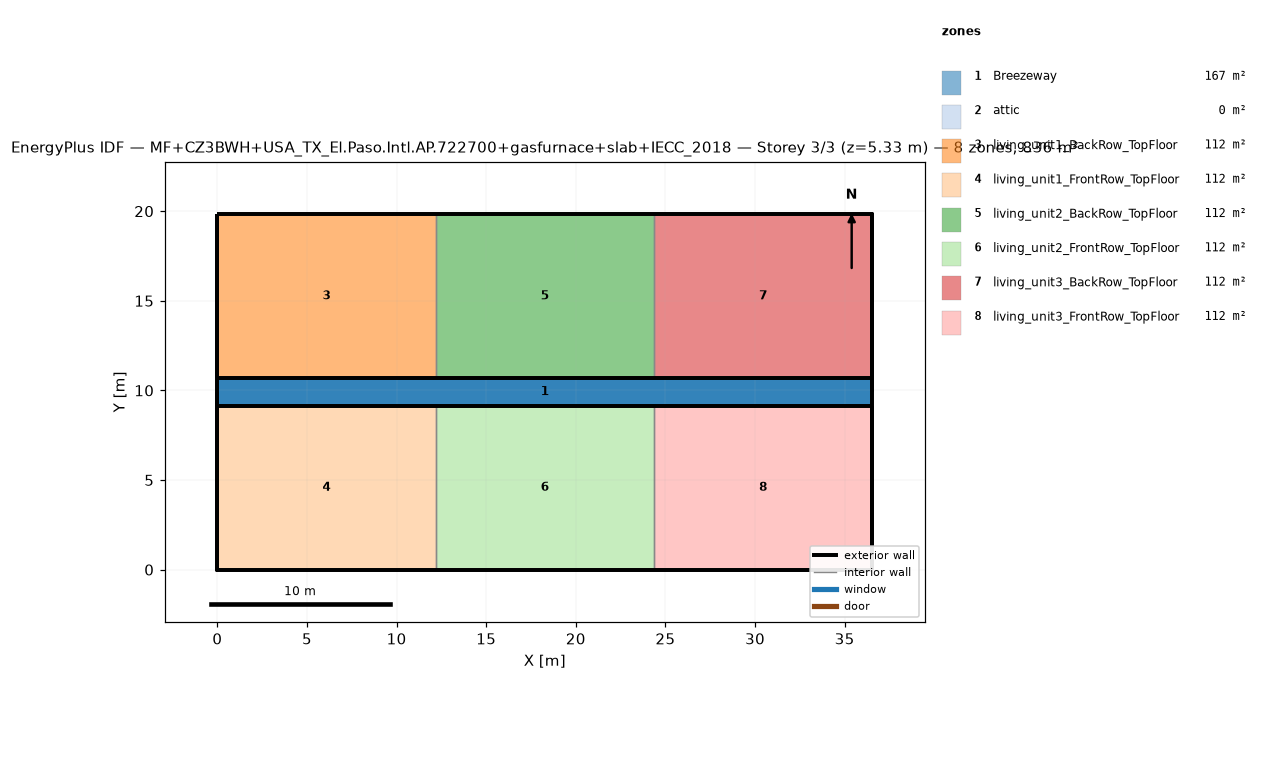
=== STOREY PLAN SPEC (per zone: floor XY polygon, exterior-wall plan segments, windows/doors) ===
zone 1: Breezeway  (167.0 m²)
  floor: (36.54, 9.16) (0.00, 9.16) (0.00, 10.68) (36.54, 10.68)
  floor: (36.54, 9.16) (0.00, 9.16) (0.00, 10.68) (36.54, 10.68)
  floor: (36.54, 9.16) (0.00, 9.16) (0.00, 10.68) (36.54, 10.68)
zone 2: attic  (0.0 m²)
  exterior wall: (36.54, 0.00) – (36.54, 19.84) – (36.54, 9.92)  [29.8 m]
  exterior wall: (0.00, 19.84) – (0.00, 0.00) – (0.00, 9.92)  [29.8 m]
zone 3: living_unit1_BackRow_TopFloor  (111.5 m²)
  floor: (12.18, 10.68) (0.00, 10.68) (0.00, 19.84) (12.18, 19.84)
  exterior wall: (12.18, 19.84) – (0.00, 19.84)  [12.2 m]
  exterior wall: (0.00, 19.84) – (0.00, 10.68)  [9.2 m]
  exterior wall: (0.00, 10.68) – (12.18, 10.68)  [12.2 m]
  interior walls: 1
zone 4: living_unit1_FrontRow_TopFloor  (111.5 m²)
  floor: (12.18, 0.00) (0.00, 0.00) (0.00, 9.16) (12.18, 9.16)
  exterior wall: (0.00, 0.00) – (12.18, 0.00)  [12.2 m]
  exterior wall: (0.00, 9.16) – (0.00, 0.00)  [9.2 m]
  exterior wall: (12.18, 9.16) – (0.00, 9.16)  [12.2 m]
  interior walls: 1
zone 5: living_unit2_BackRow_TopFloor  (111.5 m²)
  floor: (24.36, 10.68) (12.18, 10.68) (12.18, 19.84) (24.36, 19.84)
  exterior wall: (12.18, 10.68) – (24.36, 10.68)  [12.2 m]
  exterior wall: (24.36, 19.84) – (12.18, 19.84)  [12.2 m]
  interior walls: 2
zone 6: living_unit2_FrontRow_TopFloor  (111.5 m²)
  floor: (24.36, 0.00) (12.18, 0.00) (12.18, 9.16) (24.36, 9.16)
  exterior wall: (12.18, 0.00) – (24.36, 0.00)  [12.2 m]
  exterior wall: (24.36, 9.16) – (12.18, 9.16)  [12.2 m]
  interior walls: 2
zone 7: living_unit3_BackRow_TopFloor  (111.5 m²)
  floor: (36.54, 10.68) (24.36, 10.68) (24.36, 19.84) (36.54, 19.84)
  exterior wall: (36.54, 10.68) – (36.54, 19.84)  [9.2 m]
  exterior wall: (36.54, 19.84) – (24.36, 19.84)  [12.2 m]
  exterior wall: (24.36, 10.68) – (36.54, 10.68)  [12.2 m]
  interior walls: 1
zone 8: living_unit3_FrontRow_TopFloor  (111.5 m²)
  floor: (36.54, 0.00) (24.36, 0.00) (24.36, 9.16) (36.54, 9.16)
  exterior wall: (24.36, 0.00) – (36.54, 0.00)  [12.2 m]
  exterior wall: (36.54, 0.00) – (36.54, 9.16)  [9.2 m]
  exterior wall: (36.54, 9.16) – (24.36, 9.16)  [12.2 m]
  interior walls: 1

=== DERIVED (storey summary) ===
Building: MF+CZ3BWH+USA_TX_El.Paso.Intl.AP.722700+gasfurnace+slab+IECC_2018
Storey: 3 of 3  (floor level z = 5.33 m)
Storey gross floor area: 836.2 m²
Zones on this storey: 8
  - Breezeway: floor 167.0 m²
  - attic: floor 0.0 m²; exterior wall 59.5 m (81.9 m²); WWR 0.0%
  - living_unit1_BackRow_TopFloor: floor 111.5 m²; exterior wall 33.5 m (86.9 m²); WWR 0.0%
  - living_unit1_FrontRow_TopFloor: floor 111.5 m²; exterior wall 33.5 m (86.9 m²); WWR 0.0%
  - living_unit2_BackRow_TopFloor: floor 111.5 m²; exterior wall 24.4 m (63.1 m²); WWR 0.0%
  - living_unit2_FrontRow_TopFloor: floor 111.5 m²; exterior wall 24.4 m (63.1 m²); WWR 0.0%
  - living_unit3_BackRow_TopFloor: floor 111.5 m²; exterior wall 33.5 m (86.9 m²); WWR 0.0%
  - living_unit3_FrontRow_TopFloor: floor 111.5 m²; exterior wall 33.5 m (86.9 m²); WWR 0.0%
Zone adjacency (shared interzone walls):
  - living_unit1_BackRow_TopFloor ↔ living_unit2_BackRow_TopFloor
  - living_unit1_FrontRow_TopFloor ↔ living_unit2_FrontRow_TopFloor
  - living_unit2_BackRow_TopFloor ↔ living_unit3_BackRow_TopFloor
  - living_unit2_FrontRow_TopFloor ↔ living_unit3_FrontRow_TopFloor